Photos from the image-classification dataset "corn_leaf_diseases" in the GitHub repository Zekken23/Dataset-skripsi-corn-disease. Its 4 classes are: common rust, corn leaf blight, gray leaf spot, insects damage.

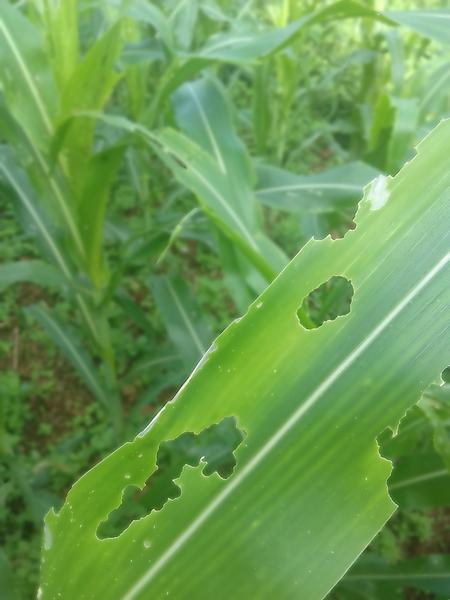
Label: insects damage

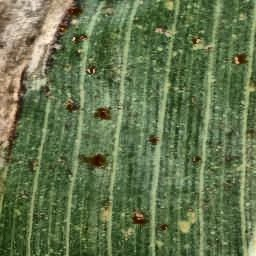
Label: corn leaf blight

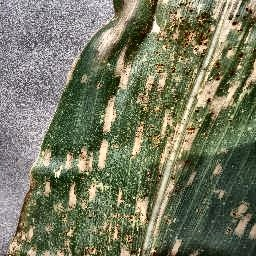
Label: gray leaf spot

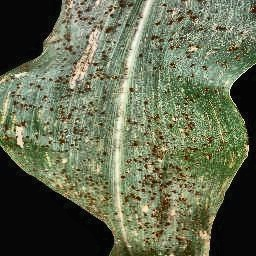
Label: common rust

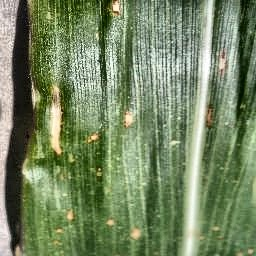
Label: gray leaf spot

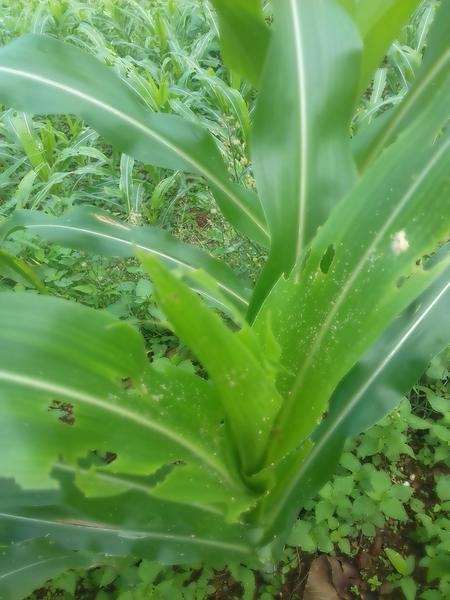
Label: insects damage
